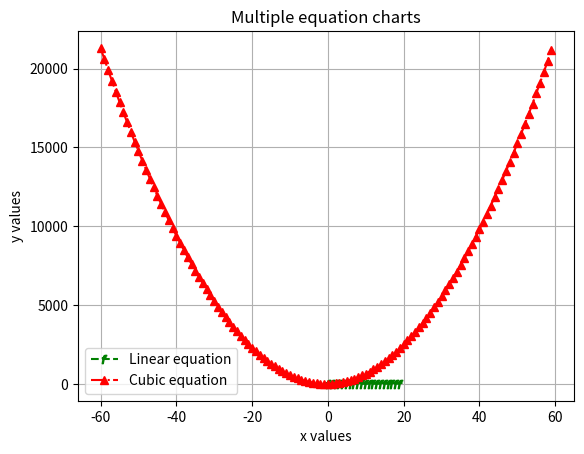

Here is the Python script that generated this plot:
import matplotlib.pyplot as drawing
import os

# Step 1: Prepare data
# Step 2: Customize and annotate! (xlabel, ylabel,legend,title)
# Step 3: Plot !

try:
    os.mkdir('classroom_charts')
    os.chdir('classroom_charts')
except Exception as e:
    print(e)

# Plot #1: Drawing a line
x_values = list(range(20))
y_values = list(range(6,26))
print(x_values)
print(y_values)
drawing.plot(x_values, y_values, marker='$f$', color='g', linestyle="--", label="Linear equation") # Draw a line

# Plot #2: Drawing a cubic equation y = 2x^3 + 6x^2 + 5x + 9
x_values = list(range(-60,60))
y_values = [6*(x**2) + 5*x + 9 for x in x_values]
drawing.plot(x_values, y_values, marker="^", color='r', linestyle="-.", label="Cubic equation") # Draw a line

drawing.xlabel("x values")
drawing.ylabel("y values")
drawing.yscale('linear')
drawing.grid()
drawing.legend()
drawing.title("Multiple equation charts")

drawing.savefig("my_favorite_line.jpg")
drawing.savefig("my_favorite_line.png")
drawing.savefig("my_favorite_line.pdf")
drawing.show()